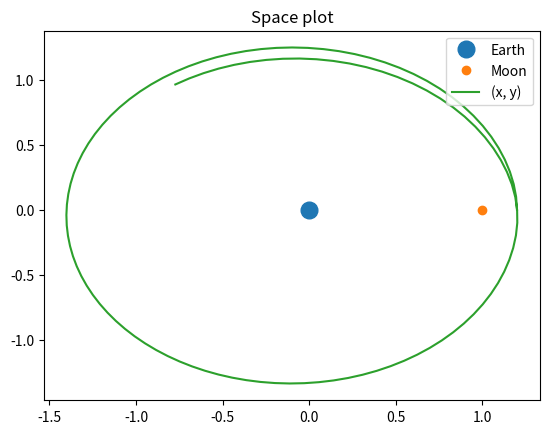
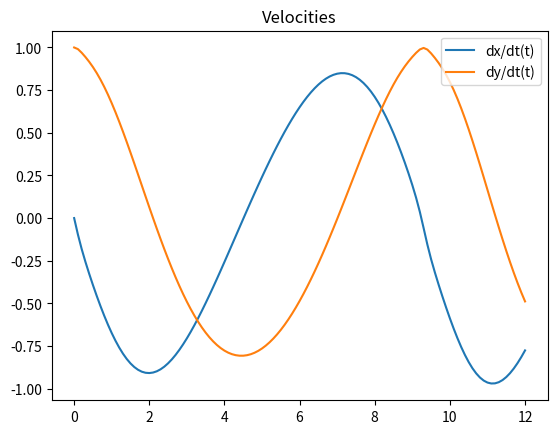

These figures' Python source, in order:
import numpy
from matplotlib import pyplot
from scipy.integrate import quad, RK45
from scipy.optimize import toms748

TOLERANCE = 0.00001

MU = 1 / 82.3
T = 12


def r3(x, y):
    return numpy.sqrt(x ** 2 + y ** 2)


def rl(x, y):
    return numpy.sqrt((x - 1) ** 2 + y ** 2)


def motion_equation(t, x):
    r3_ = r3(x[0], x[2]) ** 3
    rl_ = rl(x[0], x[2]) ** 3
    return numpy.array([
        x[1],
        -(1 - MU) * x[0] / r3_ - MU * (x[0] - 1) / rl_,
        x[3],
        -(1 - MU) * x[2] / r3_ - MU * x[2] / rl_
    ])


def x_star_equation(x):
    def x_star_equation_integral(z):
        return 1 / (numpy.e ** (1.7 * (z ** 2)) + x)

    (integral, _) = quad(x_star_equation_integral, 0, 1)
    return integral - 0.3707355 * x


x_star = toms748(x_star_equation, 0, 3)
a = 1.2 * x_star
b = 0
c = 0
d = 1

initial = numpy.array([
    a, b, c, d
])

lower_bound = 0
upper_bound = T
step = 0.1
current = lower_bound
res = initial

t = numpy.arange(lower_bound, upper_bound + TOLERANCE, step)
x, dx, y, dy = [a], [b], [c], [d]

while numpy.abs(current - upper_bound) > TOLERANCE:
    integrator = RK45(
        fun=motion_equation,
        t0=current,
        y0=res,
        t_bound=current + step,
        rtol=0.00001
    )
    while integrator.status == "running":
        integrator.step()
    res = integrator.y
    x_, dx_, y_, dy_ = res
    x.append(x_)
    dx.append(dx_)
    y.append(y_)
    dy.append(dy_)
    current += step
    print("{0:1.2f} : {1}".format(current, res))

fig1, ax1 = pyplot.subplots()
ax1.plot(0, 0, 'o', label="Earth", markersize=12)
ax1.plot(1, 0, 'o', label="Moon", markersize=6)
ax1.plot(x, y, label="(x, y)")
ax1.set_title("Space plot")
ax1.legend()

fig2, ax2 = pyplot.subplots()
ax2.plot(t, dx, label="dx/dt(t)")
ax2.plot(t, dy, label="dy/dt(t)")
ax2.set_title("Velocities")
ax2.legend()

pyplot.show()
